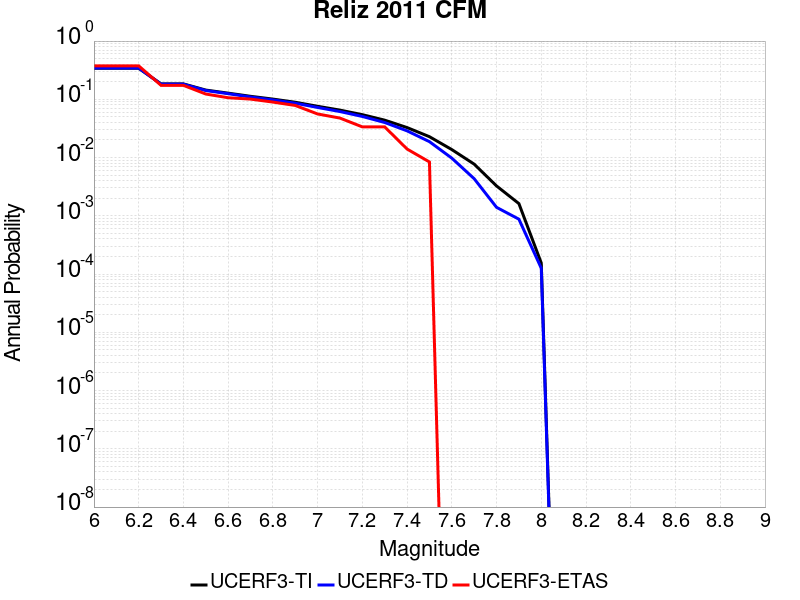

The table this chart was drawn from, first rows:
Magnitude, UCERF3-TI Prob, UCERF3-TD Prob, UCERF3-ETAS Prob
6.0, 0.3413, 0.3444, 0.3754
6.1, 0.3413, 0.3444, 0.3754
6.2, 0.3413, 0.3444, 0.3754
6.3, 0.184, 0.1819, 0.1737
6.4, 0.184, 0.1819, 0.1737
6.5, 0.1441, 0.1415, 0.1232
6.6, 0.1277, 0.1248, 0.1064
6.7, 0.1126, 0.1096, 0.1008
6.8, 0.1009, 0.09774, 0.08964
6.9, 0.08906, 0.08576, 0.07843
7.0, 0.07591, 0.07245, 0.05602
7.1, 0.06524, 0.06165, 0.04762
7.2, 0.0545, 0.05076, 0.03361
7.3, 0.04387, 0.03999, 0.03361
7.4, 0.03273, 0.02873, 0.01401
7.5, 0.02282, 0.01875, 0.008403
7.6, 0.01371, 0.009771, 0.0
7.7, 0.007709, 0.004334, 0.0
7.8, 0.003258, 0.001398, 0.0
7.9, 0.00162, 8.753838E-4, 0.0
8.0, 1.5453655E-4, 1.2592127E-4, 0.0
